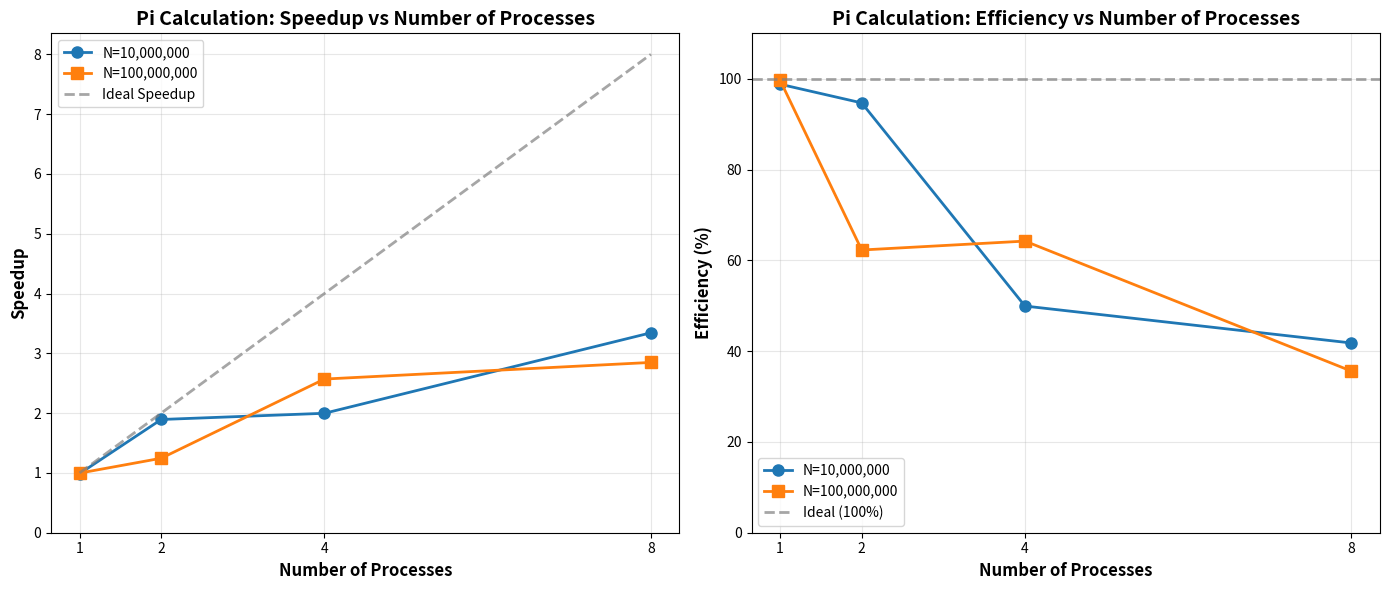

The script that saved this image:
import matplotlib.pyplot as plt
import numpy as np

# Benchmark data from actual Pi calculation runs
# Will be updated with full results
data = {
    10000000: {
        'processes': [1, 2, 4, 8],
        'speedup': [0.987920, 1.893488, 1.997185, 3.343299],
        'efficiency': [0.987920, 0.946744, 0.499296, 0.417912]
    },
    100000000: {
        'processes': [1, 2, 4, 8],
        'speedup': [0.996649, 1.245491, 2.569465, 2.847605],
        'efficiency': [0.996649, 0.622745, 0.642366, 0.355951]
    },
    # Add 1 billion results after benchmark completes
}

# Create figure with 2 subplots
fig, (ax1, ax2) = plt.subplots(1, 2, figsize=(14, 6))

# Colors and markers for different N values
colors = ['#1f77b4', '#ff7f0e', '#2ca02c']
markers = ['o', 's', '^']
N_values = [10000000, 100000000]

# Plot 1: Speedup
for i, N in enumerate(N_values):
    ax1.plot(data[N]['processes'], data[N]['speedup'], 
             marker=markers[i], color=colors[i], linewidth=2, 
             markersize=8, label=f'N={N:,}')

# Ideal speedup line
processes = [1, 2, 4, 8]
ideal_speedup = [p for p in processes]
ax1.plot(processes, ideal_speedup, '--', color='gray', 
         linewidth=2, label='Ideal Speedup', alpha=0.7)

ax1.set_xlabel('Number of Processes', fontsize=12, fontweight='bold')
ax1.set_ylabel('Speedup', fontsize=12, fontweight='bold')
ax1.set_title('Pi Calculation: Speedup vs Number of Processes', fontsize=14, fontweight='bold')
ax1.legend(loc='best', fontsize=10)
ax1.grid(True, alpha=0.3)
ax1.set_xticks(processes)
ax1.set_ylim(bottom=0)

# Plot 2: Efficiency
for i, N in enumerate(N_values):
    ax2.plot(data[N]['processes'], 
             [e * 100 for e in data[N]['efficiency']], 
             marker=markers[i], color=colors[i], linewidth=2, 
             markersize=8, label=f'N={N:,}')

# Ideal efficiency line (100%)
ax2.axhline(y=100, linestyle='--', color='gray', 
            linewidth=2, label='Ideal (100%)', alpha=0.7)

ax2.set_xlabel('Number of Processes', fontsize=12, fontweight='bold')
ax2.set_ylabel('Efficiency (%)', fontsize=12, fontweight='bold')
ax2.set_title('Pi Calculation: Efficiency vs Number of Processes', fontsize=14, fontweight='bold')
ax2.legend(loc='best', fontsize=10)
ax2.grid(True, alpha=0.3)
ax2.set_xticks(processes)
ax2.set_ylim(bottom=0, top=110)

plt.tight_layout()
plt.savefig('pi_speedup_efficiency.png', dpi=300, bbox_inches='tight')
print("Plot saved as 'pi_speedup_efficiency.png'")

# Print summary statistics
print("\n=== Pi Calculation Performance Summary ===")
for N in N_values:
    print(f"\nN = {N:,}")
    best_speedup_idx = np.argmax(data[N]['speedup'])
    best_efficiency_idx = np.argmax(data[N]['efficiency'])
    print(f"  Best Speedup: {data[N]['speedup'][best_speedup_idx]:.4f}x with {data[N]['processes'][best_speedup_idx]} processes")
    print(f"  Best Efficiency: {data[N]['efficiency'][best_efficiency_idx]*100:.2f}% with {data[N]['processes'][best_efficiency_idx]} process(es)")

plt.show()
